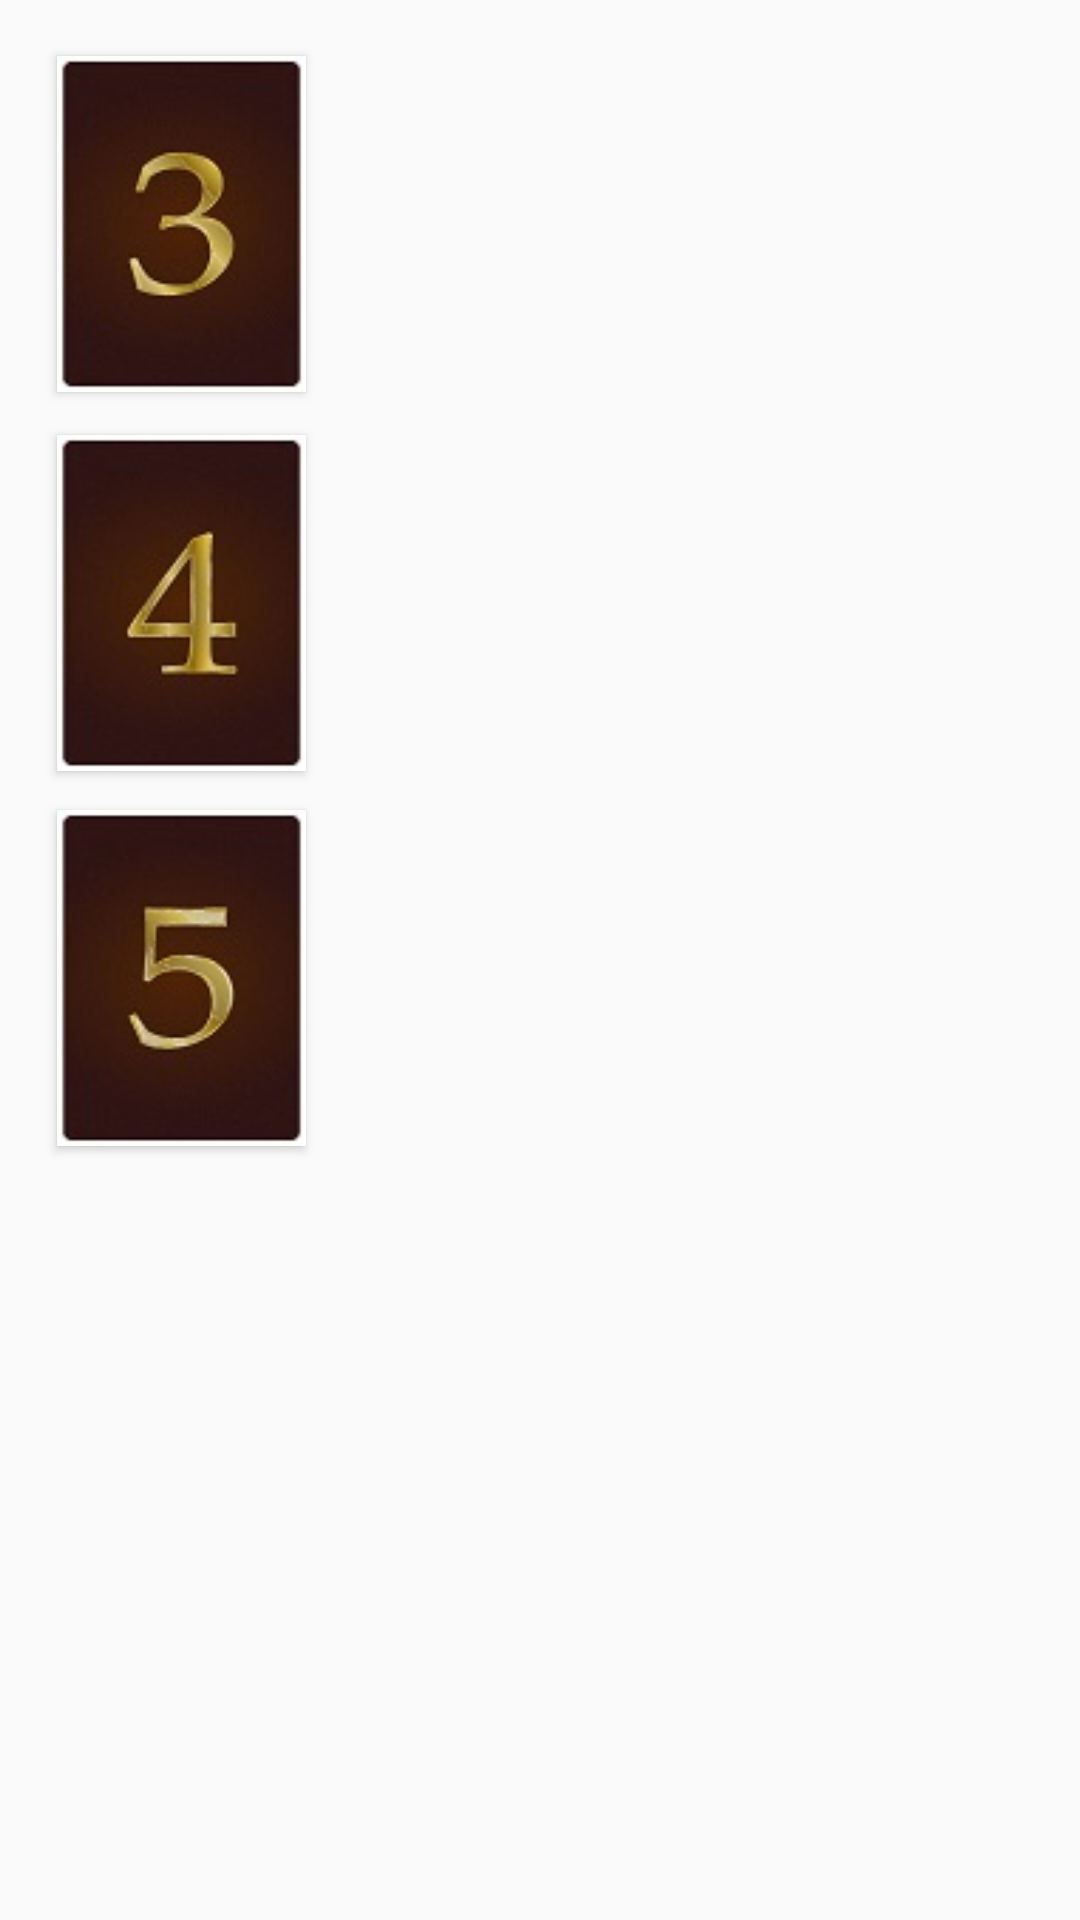

Android layout source for this screen:
<!-- AndroidManifest.xml: application theme AppTheme -->
<!-- res/layout/activity_game.xml -->
<?xml version="1.0" encoding="utf-8"?>
<RelativeLayout xmlns:android="http://schemas.android.com/apk/res/android"
    xmlns:app="http://schemas.android.com/apk/res-auto"
    xmlns:tools="http://schemas.android.com/tools"
    android:layout_width="match_parent"
    android:layout_height="match_parent"
    tools:context=".Game" >

    <TextView
        android:id="@+id/game_background"
        android:layout_width="match_parent"
        android:layout_height="match_parent" />

    <FrameLayout
        android:layout_width="192dp"
        android:layout_height="368dp"
        android:layout_alignStart="@+id/board"
        android:layout_alignParentEnd="true"
        android:layout_marginStart="472dp"
        android:layout_centerVertical="true">

        <Button
            android:id="@+id/button34"
            android:layout_width="70dp"
            android:layout_height="40dp"
            android:layout_gravity="center_horizontal"
            android:background="@drawable/exit_button_2" />

        <Button
            android:id="@+id/button38"
            android:layout_width="55dp"
            android:layout_height="25dp"
            android:layout_gravity="bottom"
            android:background="@drawable/info_icon_2" />

        <Button
            android:id="@+id/button39"
            android:layout_width="25dp"
            android:layout_height="25dp"
            android:layout_gravity="bottom|end"
            android:layout_marginRight="10dp"
            android:background="@drawable/settings_icon" />
    </FrameLayout>

    <Button
        android:id="@+id/button35"
        android:layout_width="83dp"
        android:layout_height="112dp"
        android:layout_marginStart="19dp"
        android:layout_marginTop="18.5dp"
        android:layout_marginEnd="626dp"
        android:layout_marginBottom="6dp"
        android:background="@drawable/carte_3" />

    <Button
        android:id="@+id/button36"
        android:layout_width="83dp"
        android:layout_height="112dp"
        android:layout_marginStart="19dp"
        android:layout_marginTop="145dp"
        android:layout_marginEnd="490dp"
        android:layout_marginBottom="6dp"
        android:background="@drawable/carte_4" />

    <Button
        android:id="@+id/button37"
        android:layout_width="83dp"
        android:layout_height="112dp"
        android:layout_marginStart="19dp"
        android:layout_marginTop="270dp"
        android:layout_marginEnd="627dp"
        android:layout_marginBottom="26dp"
        android:background="@drawable/carte_5" />

    <ScrollView
        android:id="@+id/scroll_view"
        android:layout_width="match_parent"
        android:layout_height="260dp"
        android:layout_marginTop="60dp"
        android:layout_marginStart="365dp"
        android:layout_alignParentEnd="true"
        android:layout_alignStart="@+id/board"
        android:layout_centerVertical="true"
        android:background="#80000000">

        <TextView
            android:id="@+id/history_view"
            android:layout_width="match_parent"
            android:layout_height="wrap_content"
            android:textSize="12sp"
            android:textColor="#fff"/>
    </ScrollView>

    <FrameLayout
        android:id="@+id/board"
        android:layout_width="472.5dp"
        android:layout_height="368dp"
        android:background="@drawable/tabla_v4"
        android:layout_centerInParent="true">

        <FrameLayout
            android:id="@+id/pion1_xy"
            android:layout_width="16dp"
            android:layout_height="16dp"
            android:layout_marginStart="362dp"
            android:layout_marginTop="5dp">

            <ImageView
                android:id="@+id/pion1"
                android:layout_width="16dp"
                android:layout_height="16dp" />
        </FrameLayout>

        <FrameLayout
            android:id="@+id/pion2_xy"
            android:layout_width="16dp"
            android:layout_height="16dp"
            android:layout_marginStart="378dp"
            android:layout_marginTop="5dp">

            <ImageView
                android:id="@+id/pion2"
                android:layout_width="16dp"
                android:layout_height="16dp" />
        </FrameLayout>

        <FrameLayout
            android:id="@+id/pion3_xy"
            android:layout_width="16dp"
            android:layout_height="16dp"
            android:layout_marginStart="394dp"
            android:layout_marginTop="5dp">

            <ImageView
                android:id="@+id/pion3"
                android:layout_width="16dp"
                android:layout_height="16dp" />
        </FrameLayout>

        <FrameLayout
            android:id="@+id/pion4_xy"
            android:layout_width="16dp"
            android:layout_height="16dp"
            android:layout_marginStart="410dp"
            android:layout_marginTop="5dp">

            <ImageView
                android:id="@+id/pion4"
                android:layout_width="16dp"
                android:layout_height="16dp" />
        </FrameLayout>

    </FrameLayout>
</RelativeLayout>
<!-- resources referenced by this layout -->
<resources>
  <!-- drawable carte_3: jpg bitmap (drawable-v24, 30727 bytes) -->
  <!-- drawable carte_4: jpg bitmap (drawable-v24, 30126 bytes) -->
  <!-- drawable carte_5: jpg bitmap (drawable-v24, 30604 bytes) -->
  <!-- drawable exit_button_2: png bitmap (drawable-v24, 2695 bytes) -->
  <!-- drawable info_icon_2: png bitmap (drawable-v24, 2785 bytes) -->
  <!-- drawable settings_icon: png bitmap (drawable-v24, 3299 bytes) -->
  <style name="AppTheme" parent="Theme.AppCompat.Light.NoActionBar">
          
          <item name="colorPrimary">@color/colorPrimary</item>
          <item name="colorPrimaryDark">@color/colorPrimaryDark</item>
          <item name="colorAccent">@color/colorAccent</item>
      </style>
  <color name="colorPrimary">#6200EE</color>
  <color name="colorPrimaryDark">#3700B3</color>
  <color name="colorAccent">#03DAC5</color>
</resources>
